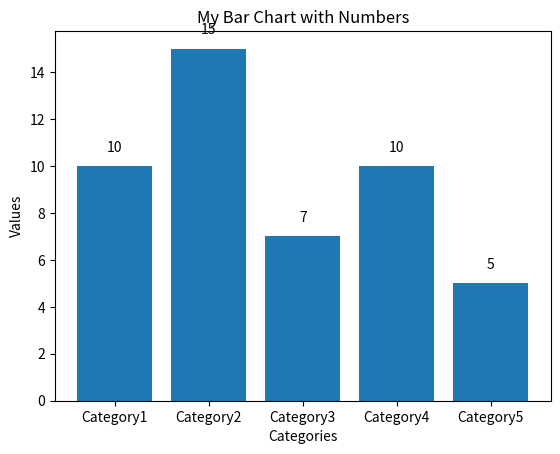

Write Python code to recreate this figure.
import matplotlib.pyplot as plt

# 数据
categories = ['Category1', 'Category2', 'Category3', 'Category4', 'Category5']
values = [10, 15, 7, 10, 5]

# 创建条形图
plt.bar(categories, values)

# 为每个条形添加数值标签
for i, v in enumerate(values):
    plt.text(i, v + 0.5, str(v), ha='center', va='bottom', fontsize=10)  # 添加字号才能在对应的大小下看到数字

# 添加标题和标签
plt.title('My Bar Chart with Numbers')
plt.xlabel('Categories')
plt.ylabel('Values')

# 显示图形
plt.show()
